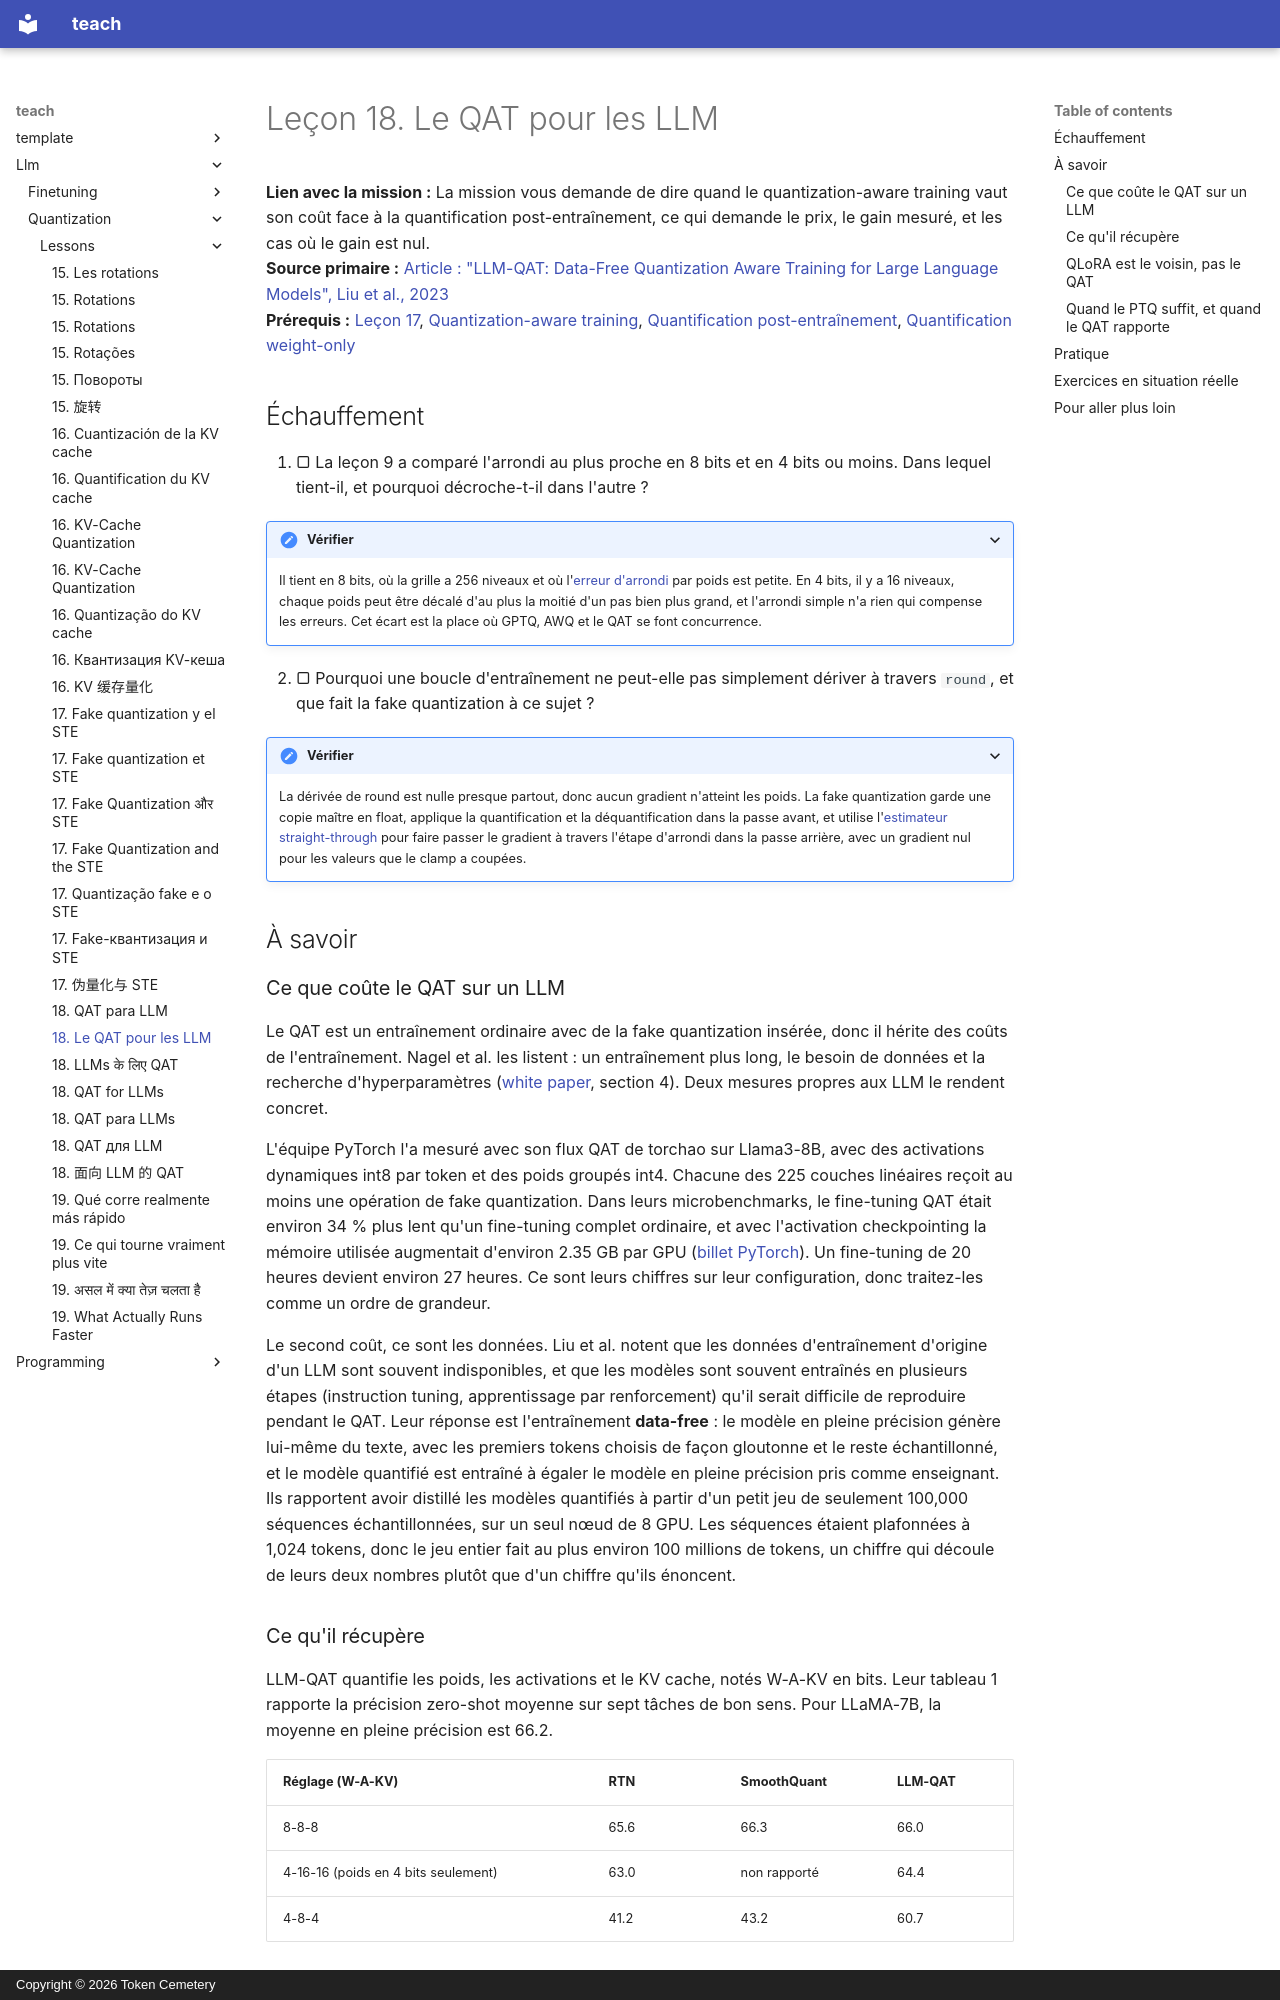

repository: TokenCemetery/teach · page: llm/quantization/lessons/0018-qat-for-llms.fr/index.html · generator: mkdocs · copyright: Copyright © 2026 Token Cemetery

---
title: "18. Le QAT pour les LLM"
description: "Ce que le quantization-aware training coûte sur un LLM, ce qu'il récupère, et quand le PTQ suffit"
type: lesson
---

# Leçon 18. Le QAT pour les LLM

**Lien avec la mission :** La mission vous demande de dire quand le quantization-aware training vaut son coût face à la quantification post-entraînement, ce qui demande le prix, le gain mesuré, et les cas où le gain est nul.
**Source primaire :** [Article : "LLM-QAT: Data-Free Quantization Aware Training for Large Language Models", Liu et al., 2023](https://arxiv.org/abs/2305.17888)
**Prérequis :** [Leçon 17](0017-fake-quantization-and-the-ste.md), [Quantization-aware training](../GLOSSARY.md), [Quantification post-entraînement](../GLOSSARY.md), [Quantification weight-only](../GLOSSARY.md)

## Échauffement

1. ▢ La leçon 9 a comparé l'arrondi au plus proche en 8 bits et en 4 bits ou moins. Dans lequel tient-il, et pourquoi décroche-t-il dans l'autre ?

<details markdown="1"><summary>Vérifier</summary>

Il tient en 8 bits, où la grille a 256 niveaux et où l'[erreur d'arrondi](../GLOSSARY.md) par poids est petite. En 4 bits, il y a 16 niveaux, chaque poids peut être décalé d'au plus la moitié d'un pas bien plus grand, et l'arrondi simple n'a rien qui compense les erreurs. Cet écart est la place où GPTQ, AWQ et le QAT se font concurrence.

</details>

2. ▢ Pourquoi une boucle d'entraînement ne peut-elle pas simplement dériver à travers `round`, et que fait la fake quantization à ce sujet ?

<details markdown="1"><summary>Vérifier</summary>

La dérivée de round est nulle presque partout, donc aucun gradient n'atteint les poids. La fake quantization garde une copie maître en float, applique la quantification et la déquantification dans la passe avant, et utilise l'[estimateur straight-through](../GLOSSARY.md) pour faire passer le gradient à travers l'étape d'arrondi dans la passe arrière, avec un gradient nul pour les valeurs que le clamp a coupées.

</details>

## À savoir

### Ce que coûte le QAT sur un LLM

Le QAT est un entraînement ordinaire avec de la fake quantization insérée, donc il hérite des coûts de l'entraînement. Nagel et al. les listent : un entraînement plus long, le besoin de données et la recherche d'hyperparamètres ([white paper](https://arxiv.org/abs/2106.08295), section 4). Deux mesures propres aux LLM le rendent concret.

L'équipe PyTorch l'a mesuré avec son flux QAT de torchao sur Llama3-8B, avec des activations dynamiques int8 par token et des poids groupés int4. Chacune des 225 couches linéaires reçoit au moins une opération de fake quantization. Dans leurs microbenchmarks, le fine-tuning QAT était environ 34 % plus lent qu'un fine-tuning complet ordinaire, et avec l'activation checkpointing la mémoire utilisée augmentait d'environ 2.35 GB par GPU ([billet PyTorch](https://pytorch.org/blog/quantization-aware-training/)). Un fine-tuning de 20 heures devient environ 27 heures. Ce sont leurs chiffres sur leur configuration, donc traitez-les comme un ordre de grandeur.

Le second coût, ce sont les données. Liu et al. notent que les données d'entraînement d'origine d'un LLM sont souvent indisponibles, et que les modèles sont souvent entraînés en plusieurs étapes (instruction tuning, apprentissage par renforcement) qu'il serait difficile de reproduire pendant le QAT. Leur réponse est l'entraînement **data-free** : le modèle en pleine précision génère lui-même du texte, avec les premiers tokens choisis de façon gloutonne et le reste échantillonné, et le modèle quantifié est entraîné à égaler le modèle en pleine précision pris comme enseignant. Ils rapportent avoir distillé les modèles quantifiés à partir d'un petit jeu de seulement 100,000 séquences échantillonnées, sur un seul nœud de 8 GPU. Les séquences étaient plafonnées à 1,024 tokens, donc le jeu entier fait au plus environ 100 millions de tokens, un chiffre qui découle de leurs deux nombres plutôt que d'un chiffre qu'ils énoncent.
